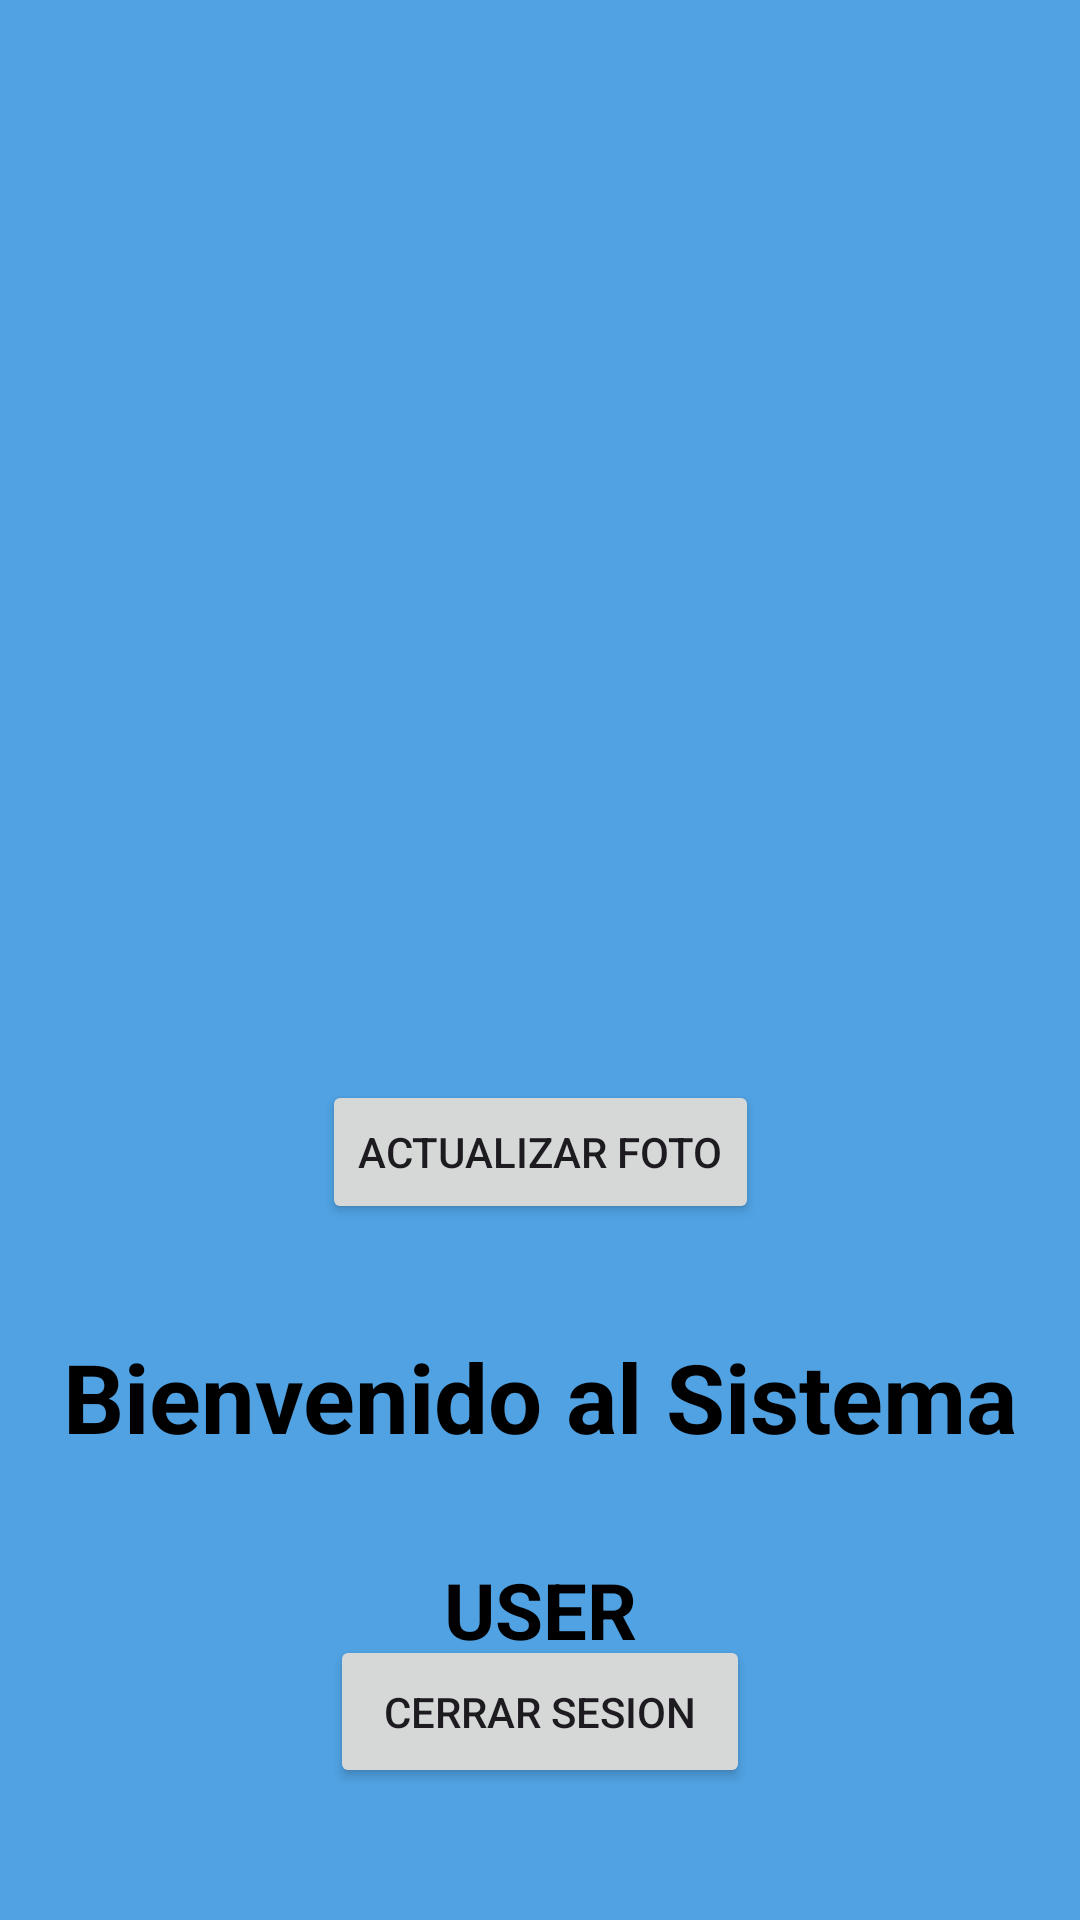

Produce the Android XML layout that renders to this screen, including the resource entries it uses.
<!-- AndroidManifest.xml: application theme Theme.CarmenFireBase -->
<!-- res/layout/fragment_login.xml -->
<?xml version="1.0" encoding="utf-8"?>
<androidx.constraintlayout.widget.ConstraintLayout
    xmlns:android="http://schemas.android.com/apk/res/android"
    xmlns:app="http://schemas.android.com/apk/res-auto"
    xmlns:tools="http://schemas.android.com/tools"
    android:layout_width="match_parent"
    android:layout_height="match_parent"
    android:background="@color/primary"
    tools:context=".ui.fragmets.LoginFragment">


    <ImageView
        android:id="@+id/ivFoto"
        android:layout_width="228dp"
        android:layout_height="260dp"
        android:layout_marginTop="64dp"
        android:src="@drawable/ic_photo"
        app:layout_constraintEnd_toEndOf="parent"
        app:layout_constraintHorizontal_bias="0.497"
        app:layout_constraintStart_toStartOf="parent"
        app:layout_constraintTop_toTopOf="parent" />

    <Button
        android:id="@+id/btnUpdatePhoto"
        android:layout_width="wrap_content"
        android:layout_height="wrap_content"
        android:layout_marginTop="36dp"
        android:text="ACTUALIZAR FOTO"
        app:layout_constraintEnd_toEndOf="parent"
        app:layout_constraintStart_toStartOf="parent"
        app:layout_constraintTop_toBottomOf="@+id/ivFoto" />

    <TextView
        android:id="@+id/textView2"
        android:layout_width="wrap_content"
        android:layout_height="wrap_content"
        android:layout_marginTop="36dp"
        android:text="Bienvenido al Sistema"
        android:textSize="32sp"
        android:textColor="@color/black"
        android:textStyle="bold"
        app:layout_constraintEnd_toEndOf="parent"
        app:layout_constraintStart_toStartOf="parent"
        app:layout_constraintTop_toBottomOf="@+id/btnUpdatePhoto" />

    <TextView
        android:id="@+id/tvUser"
        android:layout_width="wrap_content"
        android:layout_height="wrap_content"
        android:layout_marginTop="32dp"
        android:text="USER"
        android:textSize="26sp"
        android:textColor="@color/black"
        android:textStyle="bold"
        app:layout_constraintEnd_toEndOf="parent"
        app:layout_constraintStart_toStartOf="parent"
        app:layout_constraintTop_toBottomOf="@+id/textView2" />

    <Button
        android:id="@+id/btnLogOut"
        android:layout_width="140dp"
        android:layout_height="51dp"
        android:layout_marginBottom="44dp"
        android:text="Cerrar Sesion"
        app:layout_constraintBottom_toBottomOf="parent"
        app:layout_constraintEnd_toEndOf="parent"
        app:layout_constraintStart_toStartOf="parent" />

</androidx.constraintlayout.widget.ConstraintLayout>
<!-- resources referenced by this layout -->
<resources>
  <color name="black">#FF000000</color>
  <color name="primary">#50A2E3</color>
  <style name="Theme.CarmenFireBase" parent="Base.Theme.CarmenFireBase" />
  <style name="Base.Theme.CarmenFireBase" parent="Theme.Material3.DayNight.NoActionBar">
          
          
      </style>
</resources>
